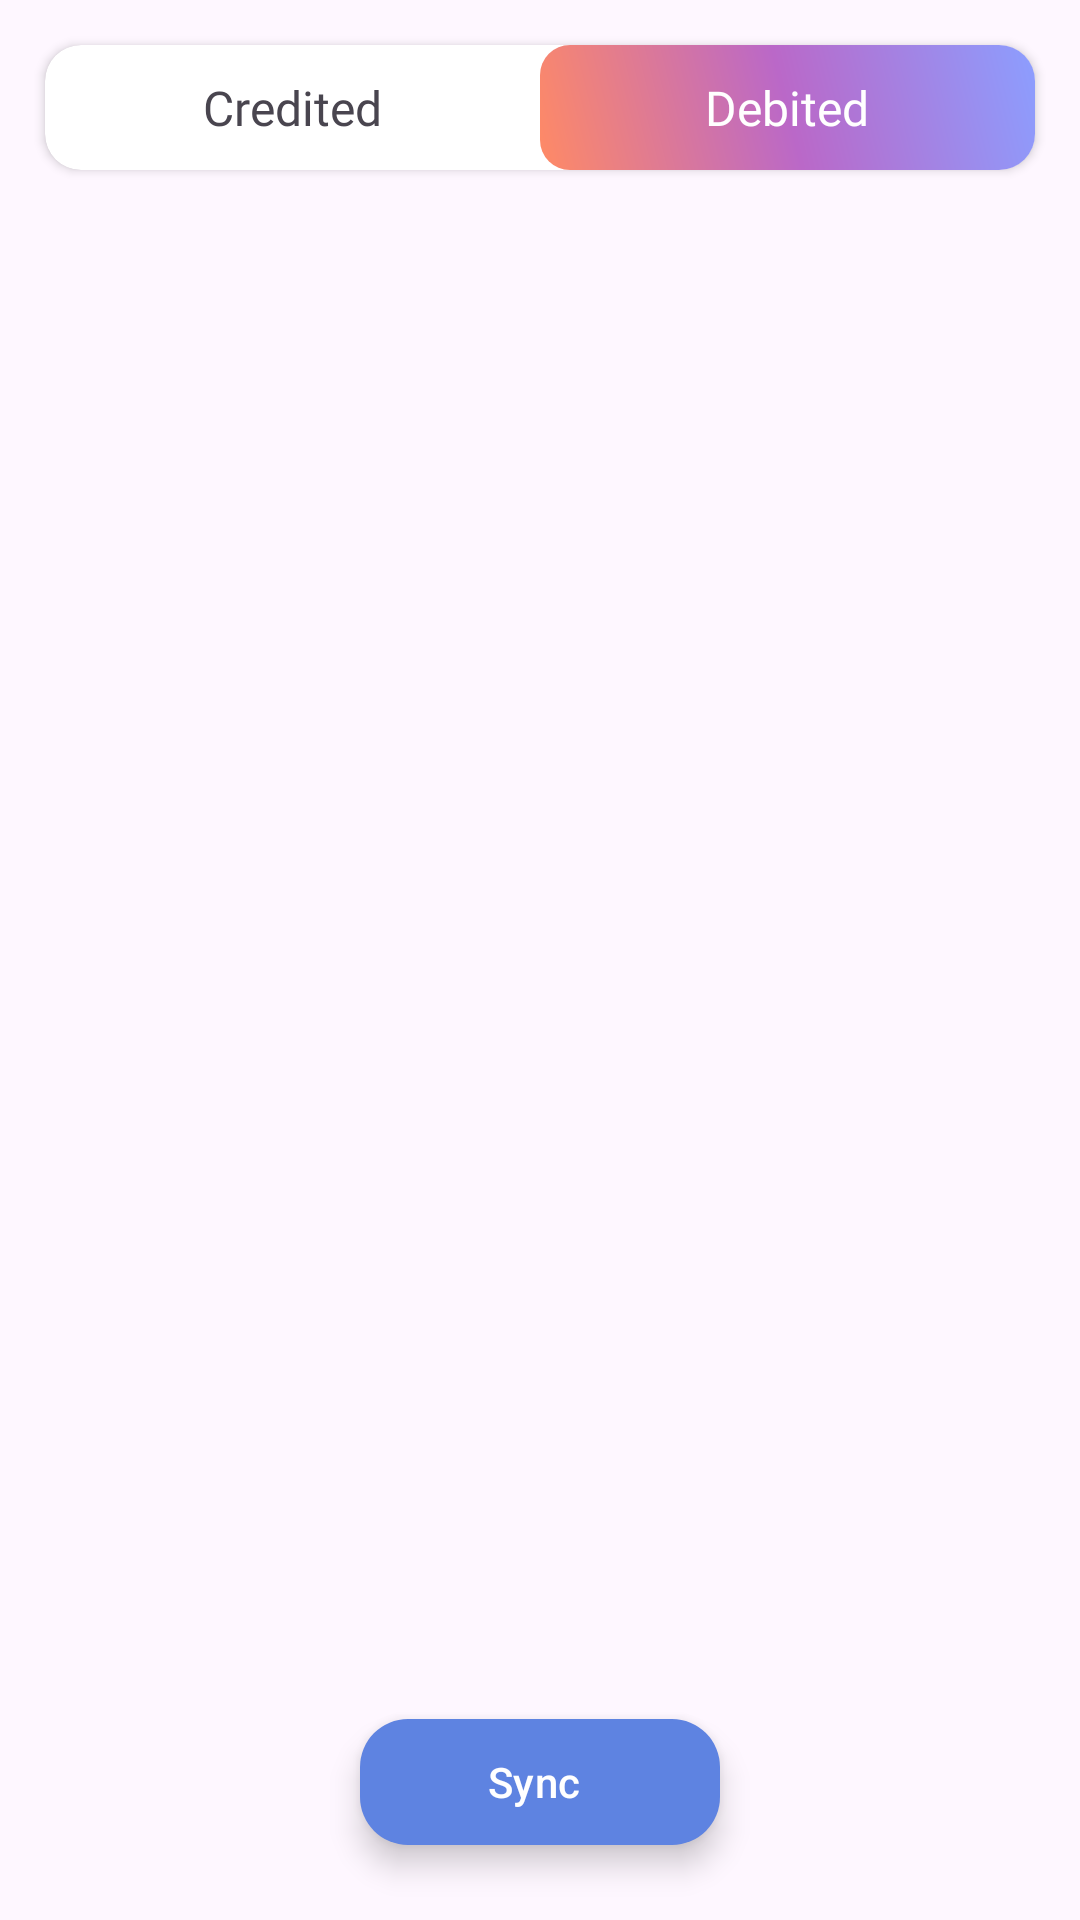

Android layout source for this screen:
<!-- AndroidManifest.xml: application theme Theme.Expense -->
<!-- res/layout/activity_sms.xml -->
<?xml version="1.0" encoding="utf-8"?>
<androidx.coordinatorlayout.widget.CoordinatorLayout xmlns:android="http://schemas.android.com/apk/res/android"
    xmlns:app="http://schemas.android.com/apk/res-auto"
    xmlns:tools="http://schemas.android.com/tools"
    android:layout_width="match_parent"
    android:layout_height="match_parent"
    android:orientation="vertical"
    tools:context=".SmsActivity">

    <com.google.android.material.floatingactionbutton.ExtendedFloatingActionButton
        android:id="@+id/floatingActionButton3"
        android:layout_width="wrap_content"
        android:layout_height="42dp"
        android:layout_gravity="bottom|center"
        android:layout_margin="25dp"
        android:clickable="true"
        android:text="Sync"
        android:textColor="@color/white"
        app:backgroundTint="@color/primary_blue_dark"
        app:icon="@drawable/baseline_sync_24"
        app:iconTint="@color/white" />

    <LinearLayout
        android:layout_width="match_parent"
        android:layout_height="match_parent"
        android:orientation="vertical">

        <androidx.cardview.widget.CardView
            android:layout_width="match_parent"
            android:layout_height="wrap_content"
            android:layout_margin="15dp"
            app:cardCornerRadius="12dp">

            <LinearLayout
                android:layout_width="match_parent"
                android:layout_height="match_parent"
                android:orientation="horizontal">

                <LinearLayout
                    android:id="@+id/chart_income"
                    android:layout_width="match_parent"
                    android:layout_height="match_parent"
                    android:layout_weight="1"
                    android:background="@drawable/grey_background"
                    android:orientation="horizontal">

                    <TextView
                        android:id="@+id/chart_income_txt"
                        android:layout_width="wrap_content"
                        android:layout_height="wrap_content"
                        android:layout_weight="1"
                        android:fontFamily="@font/gilroy_bold"
                        android:gravity="center"
                        android:padding="10dp"
                        android:text="Credited"
                        android:textSize="16sp" />
                </LinearLayout>

                <LinearLayout
                    android:id="@+id/chart_expense"
                    android:layout_width="match_parent"
                    android:layout_height="match_parent"
                    android:layout_weight="1"
                    android:background="@drawable/gradient_background_fab"
                    android:gravity="center"
                    android:orientation="horizontal">

                    <TextView
                        android:id="@+id/chart_expense_txt"
                        android:layout_width="wrap_content"
                        android:layout_height="wrap_content"
                        android:layout_weight="1"
                        android:fontFamily="@font/gilroy_bold"
                        android:gravity="center"
                        android:text="Debited"
                        android:textColor="@color/white"
                        android:textSize="16sp" />
                </LinearLayout>
            </LinearLayout>
        </androidx.cardview.widget.CardView>

        <androidx.recyclerview.widget.RecyclerView
            android:id="@+id/recyclerview"
            android:layout_width="match_parent"
            android:layout_height="match_parent" />

        <androidx.recyclerview.widget.RecyclerView
            android:id="@+id/recylerview1"
            android:layout_width="match_parent"
            android:layout_height="match_parent" />
    </LinearLayout>

</androidx.coordinatorlayout.widget.CoordinatorLayout>
<!-- resources referenced by this layout -->
<resources>
  <color name="primary_blue_dark">#5E83E1</color>
  <color name="white">#FFFFFFFF</color>
  <!-- drawable gradient_background_fab (drawable) -->
  <?xml version="1.0" encoding="utf-8"?>
  <shape xmlns:android="http://schemas.android.com/apk/res/android"
      android:shape="rectangle">
  
      <gradient
          android:angle="45"
          android:centerColor="#ba68c8"
          android:endColor="#8c9eff"
          android:startColor="#ff8a65"
  
          />
  
      <corners android:radius="10sp">
  
      </corners>
  </shape>
  <!-- drawable grey_background (drawable-v24) -->
  <?xml version="1.0" encoding="utf-8"?>
  <shape xmlns:android="http://schemas.android.com/apk/res/android"
      android:shape="rectangle">
      <solid android:color="@color/white">
  
      </solid>
      <corners android:radius="20sp">
  
      </corners>
  </shape>
  <style name="Theme.Expense" parent="Base.Theme.Expense" />
  <style name="Base.Theme.Expense" parent="Theme.Material3.Light.NoActionBar">
          
          
      </style>
</resources>
